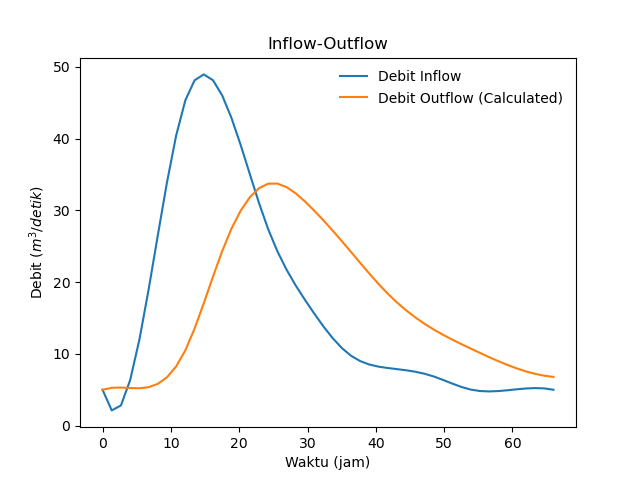

The file beside this chart, header and first rows:
time, Inflow
0, 5
6, 15
12, 45
18, 45
24, 28
30, 17
36, 10
42, 8
48, 7
54, 5
60, 5
66, 5
